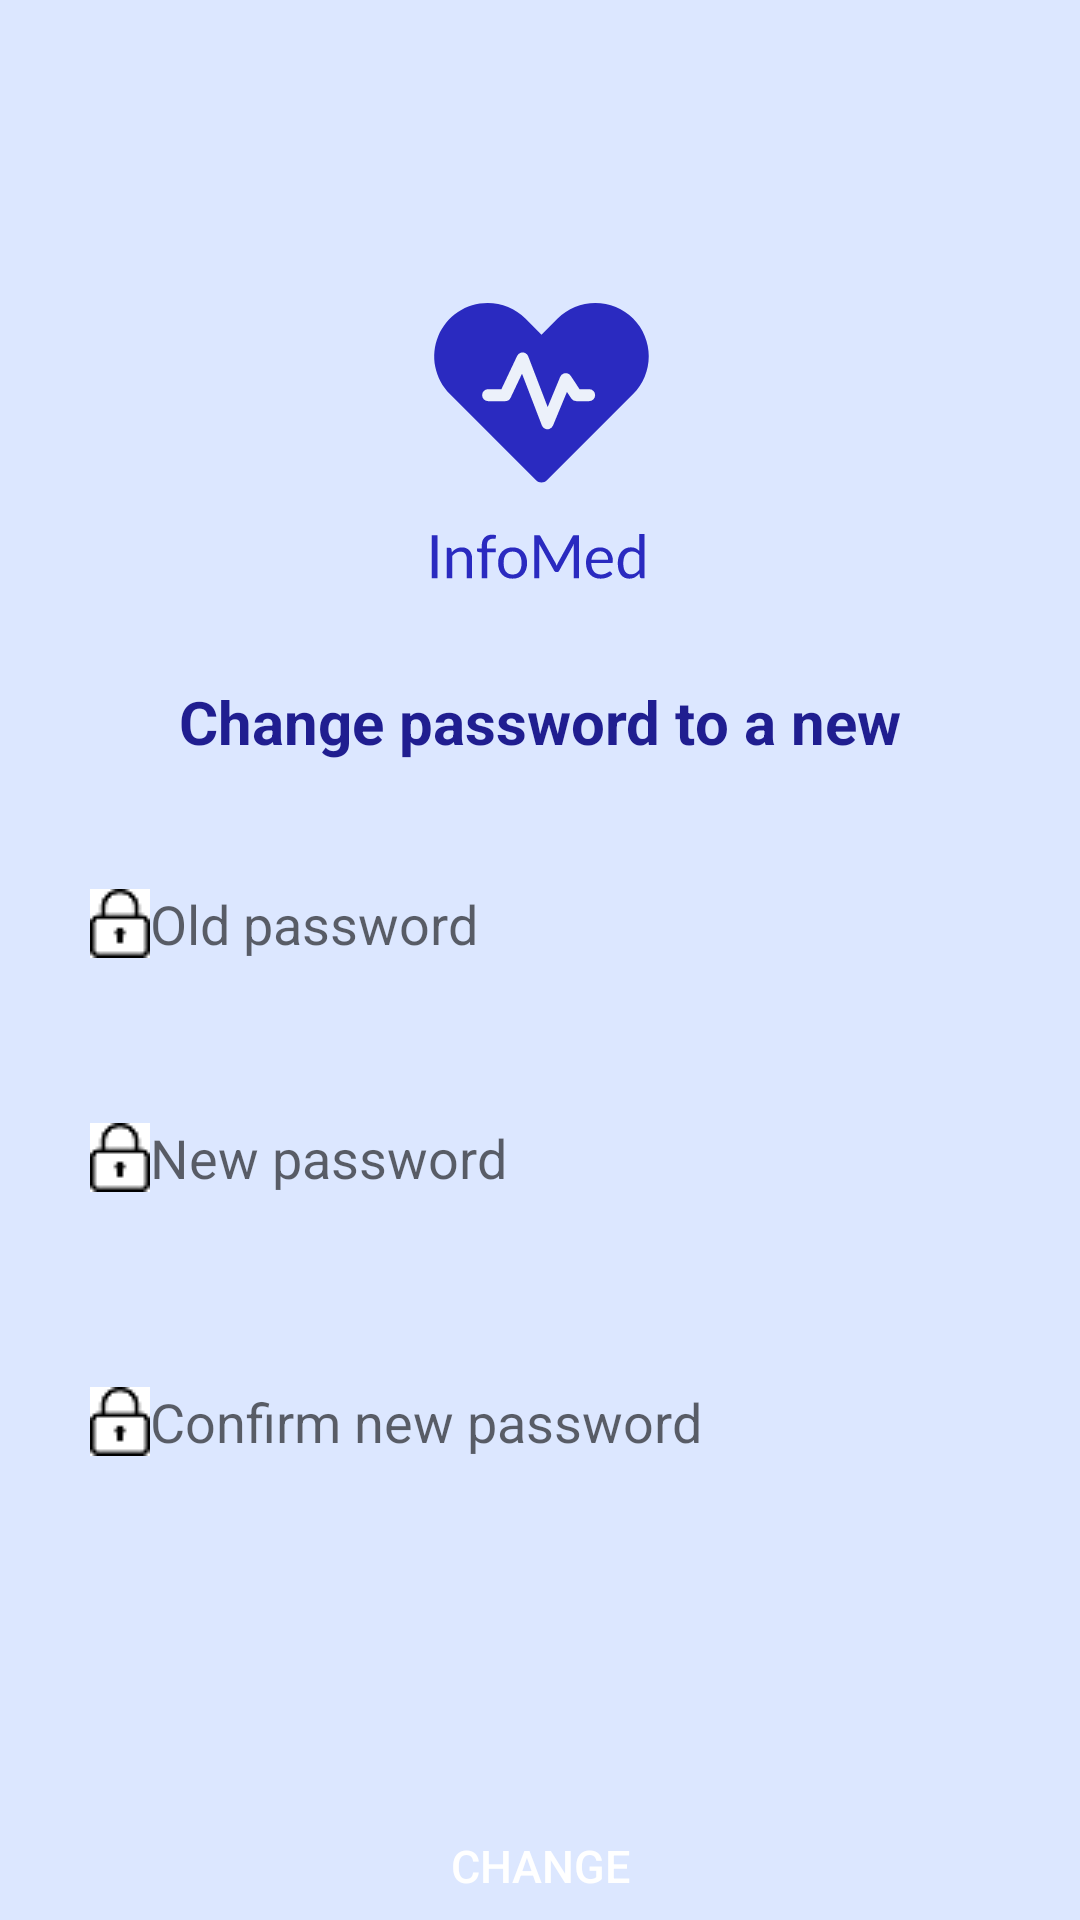

Write the Android layout XML for this screen, with the resource values it uses.
<!-- AndroidManifest.xml: application theme Theme.AppCompat -->
<!-- res/layout/activity_change_password.xml -->
<?xml version="1.0" encoding="utf-8"?>
<LinearLayout
    xmlns:android="http://schemas.android.com/apk/res/android"
    xmlns:tools="http://schemas.android.com/tools"
    android:layout_width="match_parent"
    android:layout_height="match_parent"
    android:id="@+id/idlogin_container"
    android:orientation="vertical"
    android:background="@color/backgroundlight"
    android:gravity="center_horizontal"
    >

    <LinearLayout
        android:gravity="center_horizontal"
        android:layout_width="match_parent"
        android:layout_height="wrap_content"
        android:orientation="vertical"
        android:layout_marginTop="100sp">

        <ImageView
            android:layout_width="match_parent"
            android:layout_height="wrap_content"
            android:src="@drawable/ic_logo"
            android:contentDescription="@string/infomed_logo" />



        <TextView
            android:layout_width="wrap_content"
            android:layout_height="wrap_content"
            android:layout_marginTop="30dp"
            android:text="@string/change_password_to_a_new"
            android:textSize="20sp"
            android:textColor="@color/colorPrimary"
            android:textStyle="bold"/>

        <EditText
            android:id="@+id/idforgot_edittext_old_password"
            android:layout_width="300sp"
            android:layout_height="48dp"
            android:layout_marginTop="30dp"
            android:autofillHints="emailAddress"
            android:background="@drawable/fields"
            android:drawableStart="@drawable/password_logo"
            android:hint="@string/old_password"
            android:inputType="textPassword"/>


        <EditText
            android:id="@+id/idforgot_edittext_new_password"
            android:layout_width="300sp"
            android:layout_height="48dp"
            android:layout_marginTop="30dp"
            android:autofillHints="emailAddress"
            android:background="@drawable/fields"
            android:drawableStart="@drawable/password_logo"
            android:hint="@string/new_password"
            android:inputType="textPassword"/>

        <EditText
            android:id="@+id/idforgot_edittext_confirm_new_password"
            android:layout_width="300sp"
            android:layout_height="48dp"
            android:layout_marginTop="40dp"
            android:autofillHints="password"
            android:background="@drawable/fields"
            android:drawableStart="@drawable/password_logo"
            android:hint="@string/confirm_new_password"
            android:inputType="textPassword" />

    </LinearLayout>

    <Button
        android:id="@+id/idforgot_button_change"
        android:layout_width="300dp"
        android:layout_height="48dp"
        android:layout_marginTop="100dp"
        android:background="@drawable/roundedbutton"
        android:text="@string/change"
        android:textColor="#ffffff"
        android:textSize="15sp" />

</LinearLayout>
<!-- resources referenced by this layout -->
<resources>
  <color name="backgroundlight">#DCE7FF</color>
  <color name="colorPrimary">#201E90</color>
  <!-- drawable ic_logo: vector/xml drawable (drawable, 6799 chars, omitted) -->
  <!-- drawable password_logo: png bitmap (drawable, 689 bytes) -->
  <string name="change">Change</string>
  <string name="change_password_to_a_new">Change password to a new</string>
  <string name="confirm_new_password">Confirm new password</string>
  <string name="infomed_logo">InfoMed Logo</string>
  <string name="new_password">New password</string>
  <string name="old_password">Old password</string>
  <style name="Theme.AppCompat" parent="Theme.MaterialComponents.DayNight.DarkActionBar">
          
          <item name="colorPrimary">@color/colorPrimary</item>
          <item name="colorPrimaryDark">@color/colorPrimaryDark</item>
          <item name="colorAccent">@color/colorAccent</item>
      </style>
  <color name="colorPrimaryDark">#201E90</color>
  <color name="colorAccent">#FF4081</color>
</resources>
